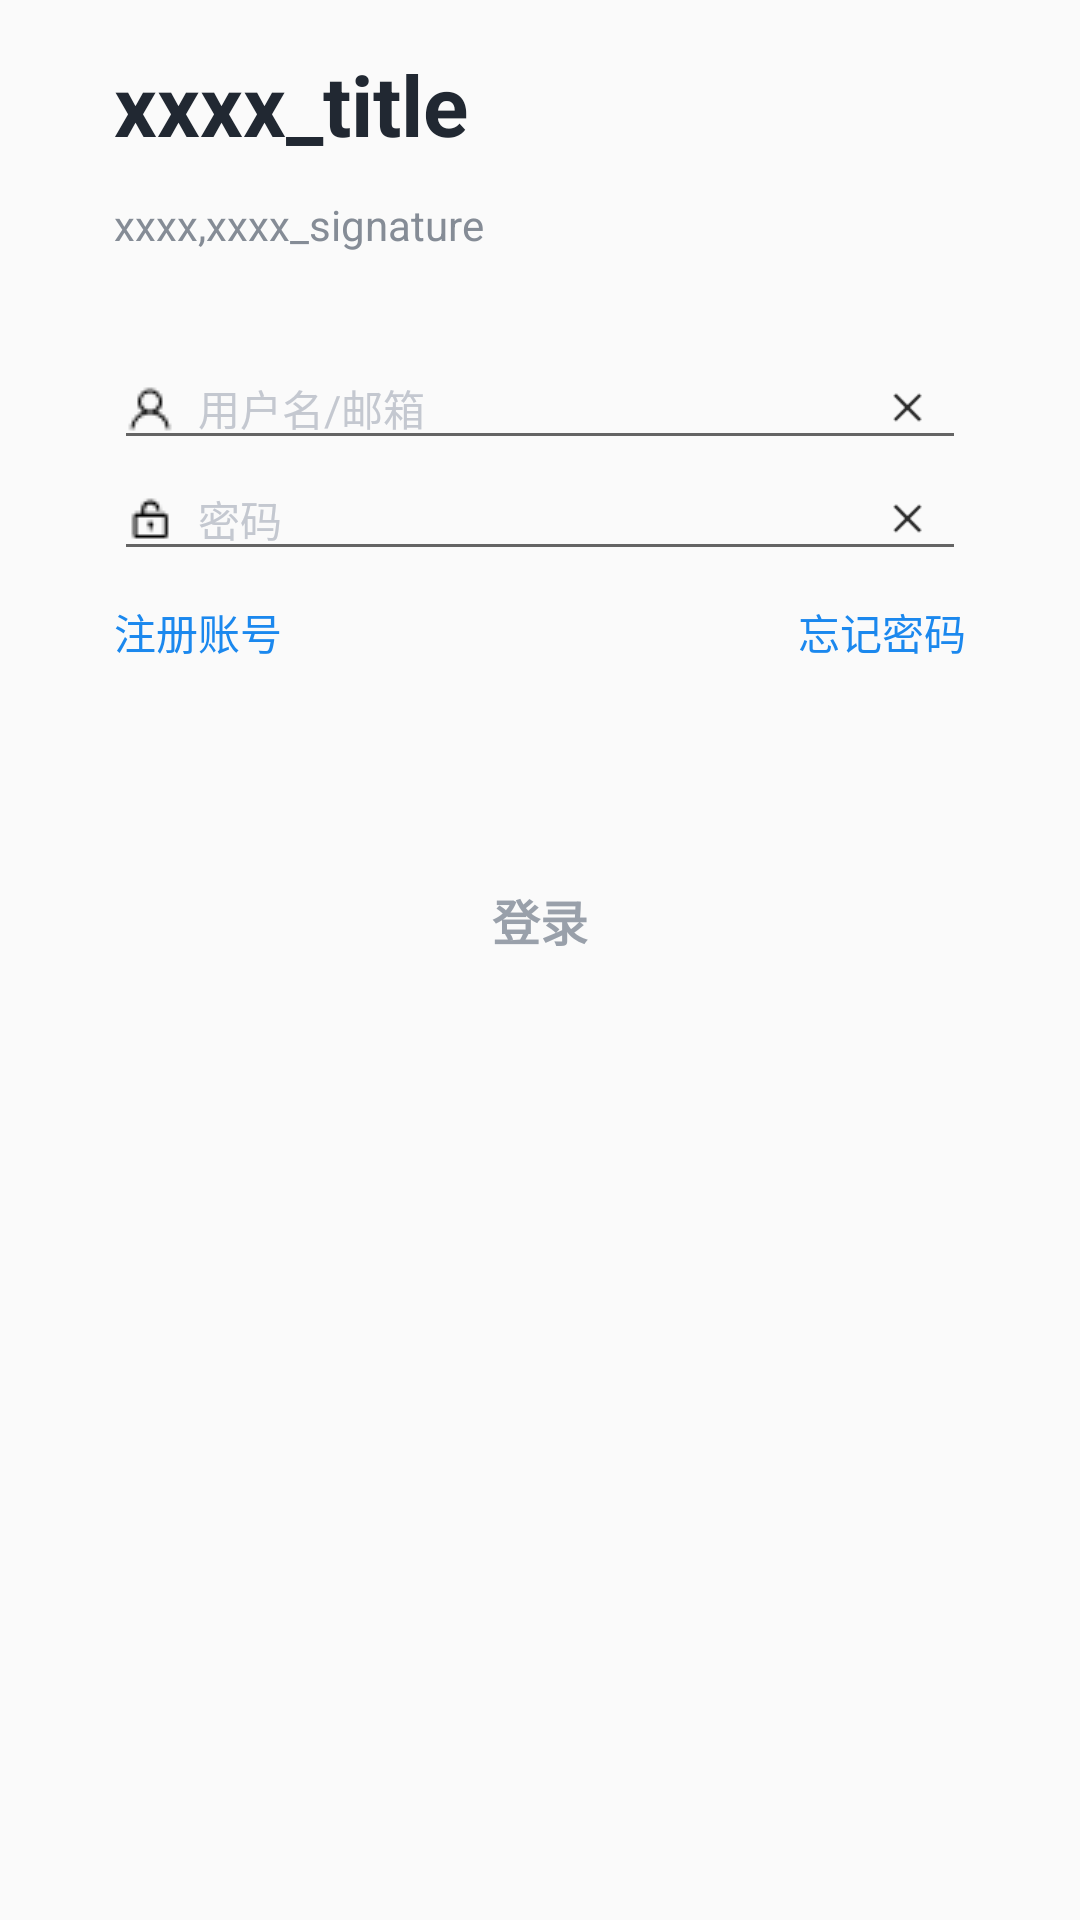

Android layout source for this screen:
<!-- AndroidManifest.xml: application theme AppTheme -->
<!-- res/layout/activity_login.xml -->
<?xml version="1.0" encoding="utf-8"?>
<LinearLayout
        xmlns:android="http://schemas.android.com/apk/res/android"
        xmlns:tools="http://schemas.android.com/tools"
        android:layout_width="match_parent"
        android:layout_height="match_parent"
        android:paddingLeft="16dp"
        android:paddingRight="16dp"
        tools:context=".activity.LoginActivity">

    <LinearLayout
            android:id="@+id/ll_login_main"
            android:layout_width="match_parent"
            android:layout_height="wrap_content"
            android:paddingLeft="22dp"
            android:paddingRight="22dp"
            android:layout_marginBottom="32sp"
            android:orientation="vertical">
        <TextView
                android:id="@+id/tv_login_title"
                android:layout_width="wrap_content"
                android:layout_height="wrap_content"
                android:layout_marginTop="16dp"
                android:layout_marginBottom="12dp"
                android:textSize="28sp"
                android:textColor="@color/colorBlack"
                android:textStyle="bold"
                android:text="xxxx_title"/>
        <TextView
                android:id="@+id/tv_login_signature"
                android:layout_width="wrap_content"
                android:layout_height="wrap_content"
                android:layout_marginBottom="32sp"
                android:textSize="14sp"
                android:textColor="@color/colorGray5"
                android:text="xxxx,xxxx_signature"/>

        <LinearLayout
                android:id="@+id/ll_login_input"
                android:layout_width="match_parent"
                android:layout_height="wrap_content"
                android:layout_marginBottom="48dp"
                android:layout_gravity="center"
                android:orientation="vertical">
           <RelativeLayout
                android:layout_width="match_parent"
                android:layout_height="37dp"
                android:layout_gravity="center"
                >
            <EditText
                    android:id="@+id/et_login_username"
                    android:layout_width="match_parent"
                    android:layout_height="wrap_content"
                    android:drawableLeft="@drawable/user_login_black"
                    android:drawablePadding="8dp"
                    android:hint="用户名/邮箱"
                    android:textColorHint="@color/colorGray8"
                    android:lines="1"
                    android:maxLines="1"
                    android:inputType="text"
                    android:maxEms="12"
                    android:textSize="14sp"
                    android:textColor="@color/colorConfigBlack"/>
                <ImageView
                    android:id="@+id/publish_user_cancel"
                    android:layout_width="15dp"
                    android:layout_height="15dp"
                    android:layout_alignParentBottom="true"
                    android:layout_alignParentRight="true"
                    android:layout_marginBottom="10dp"
                    android:layout_marginRight="12dp"
                    android:src="@drawable/cancel_black"/>
           </RelativeLayout>
            <RelativeLayout
                android:layout_width="match_parent"
                android:layout_height="37dp"
                android:layout_gravity="center">
                <EditText
                        android:id="@+id/et_login_password"
                        android:layout_width="match_parent"
                        android:layout_height="wrap_content"
                        android:drawableLeft="@drawable/psw_input"
                        android:drawablePadding="8dp"
                        android:hint="密码"
                        android:textColorHint="@color/colorGray8"
                        android:lines="1"
                        android:maxLines="1"
                        android:inputType="textPassword"
                        android:maxEms="12"
                        android:minEms="8"
                        android:textSize="14sp"
                        android:textColor="@color/colorConfigBlack"
                />
                <ImageView
                    android:id="@+id/publish_psw_cancel"
                    android:layout_width="15dp"
                    android:layout_height="15dp"
                    android:layout_alignParentBottom="true"
                    android:layout_alignParentRight="true"
                    android:layout_marginBottom="10dp"
                    android:layout_marginRight="12dp"
                    android:src="@drawable/cancel_black"/>
            </RelativeLayout>
            <RelativeLayout
                android:id="@+id/rl_login_bottomoperation1"
                android:layout_width="match_parent"
                android:layout_height="wrap_content"
                android:layout_marginTop="10dp"
                android:layout_marginBottom="10dp"
                android:orientation="horizontal"
                >
                <TextView
                    android:id="@+id/tv_login_reigster"
                    android:layout_width="wrap_content"
                    android:layout_height="wrap_content"
                    android:layout_alignParentLeft="true"
                    android:textColor="@color/colorBlue"
                    android:textSize="14sp"
                    android:text="注册账号"
                    />
                <TextView
                        android:id="@+id/tv_login_forgotpassword"
                        android:layout_width="wrap_content"
                        android:layout_height="wrap_content"
                        android:layout_alignParentRight="true"
                        android:textColor="@color/colorBlue"
                        android:textSize="14sp"
                        android:text="忘记密码"
                />
            </RelativeLayout>
        </LinearLayout>
        <Button
                android:id="@+id/qrb_login"
                android:layout_width="match_parent"
                android:layout_height="wrap_content"
                android:paddingTop="16sp"
                android:paddingBottom="16sp"
                android:background="@drawable/loginbutton"
                android:textSize="16sp"
                android:textStyle="bold"
                android:textColor="@color/colorGray6"
                android:enabled="false"
                android:text="登录"
        />
    </LinearLayout>

</LinearLayout>
<!-- resources referenced by this layout -->
<resources>
  <color name="colorBlack">#212832</color>
  <color name="colorBlue">#1b88ee</color>
  <color name="colorConfigBlack">#212832</color>
  <color name="colorGray5">#858c96</color>
  <color name="colorGray6">#99a0aa</color>
  <color name="colorGray8">#c4c8d0</color>
  <!-- drawable cancel_black: png bitmap (drawable, 670 bytes) -->
  <!-- drawable psw_input: png bitmap (drawable, 281 bytes) -->
  <!-- drawable user_login_black: png bitmap (drawable, 337 bytes) -->
  <style name="AppTheme" parent="Theme.AppCompat.Light.DarkActionBar">
          
          
          <item name="windowNoTitle">true</item>
      </style>
</resources>
